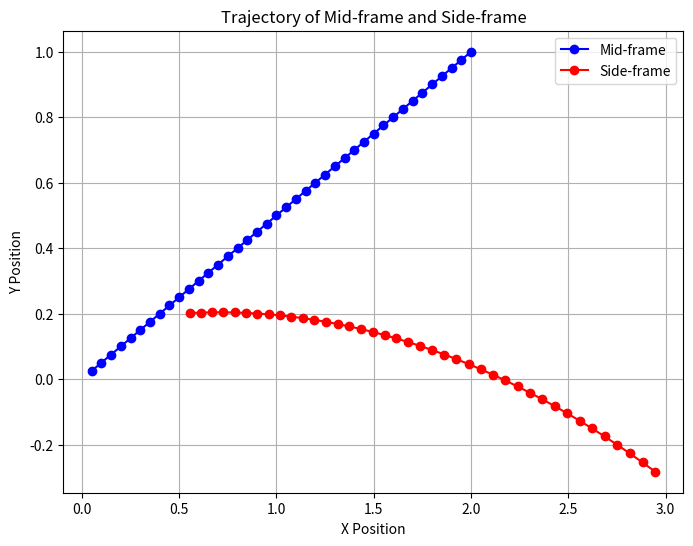

Source code (Python):
#!/usr/bin/env python3
import numpy as np
import matplotlib.pyplot as plt

def transform_velocity(v_mid, d_x, d_y, theta):
    """
    Transform velocity from mid-frame to side-frame.

    Parameters:
        v_mid: tuple (v_x, v_y, omega) -> Velocity of the mid-frame
        d_x: float -> X offset of side-frame from mid-frame
        d_y: float -> Y offset of side-frame from mid-frame
        theta: float -> Yaw angle of the side frame w.r.t. mid-frame (in radians)

    Returns:
        v_side: tuple (v_x_side, v_y_side, omega_side) -> Velocity of the side frame
    """
    v_x, v_y, omega = v_mid

    # Compute velocity in the global frame
    v_x_side_global = v_x - omega * d_y
    v_y_side_global = v_y + omega * d_x

    # Rotation matrix for the side frame
    R_theta = np.array([
        [np.cos(theta), np.sin(theta)],
        [-np.sin(theta), np.cos(theta)]
    ])

    # Transform velocity to side-frame coordinates
    v_side_local = R_theta @ np.array([v_x_side_global, v_y_side_global])

    # Angular velocity remains the same
    omega_side = omega

    return (v_side_local[0], v_side_local[1], omega_side)

# Simulation parameters
dt = 0.05  # Time step (50ms)
total_time = 2.0  # Run for 2 seconds
num_steps = int(total_time / dt)

# Initial positions
mid_x, mid_y, mid_theta = 0.0, 0.0, 0.0
side_x, side_y, side_theta = 0.5, 0.2, np.radians(30)  # Side frame initial position and yaw

# Velocity of mid-frame
v_mid = (1.0, 0.5, 0.2)  # (v_x, v_y, omega)

# Store positions for plotting
mid_positions = []
side_positions = []

for _ in range(num_steps):
    # Transform velocity for the side frame
    v_side = transform_velocity(v_mid, side_x - mid_x, side_y - mid_y, side_theta)

    # Update mid-frame position
    mid_x += v_mid[0] * dt
    mid_y += v_mid[1] * dt
    mid_theta += v_mid[2] * dt

    # Update side-frame position
    side_x += v_side[0] * dt
    side_y += v_side[1] * dt
    side_theta += v_side[2] * dt

    # Store for plotting
    mid_positions.append((mid_x, mid_y))
    side_positions.append((side_x, side_y))

# Convert to arrays for plotting
mid_positions = np.array(mid_positions)
side_positions = np.array(side_positions)

# Plot trajectories
plt.figure(figsize=(8, 6))
plt.plot(mid_positions[:, 0], mid_positions[:, 1], 'bo-', label="Mid-frame")
plt.plot(side_positions[:, 0], side_positions[:, 1], 'ro-', label="Side-frame")
plt.xlabel("X Position")
plt.ylabel("Y Position")
plt.title("Trajectory of Mid-frame and Side-frame")
plt.legend()
plt.grid()
plt.show()
